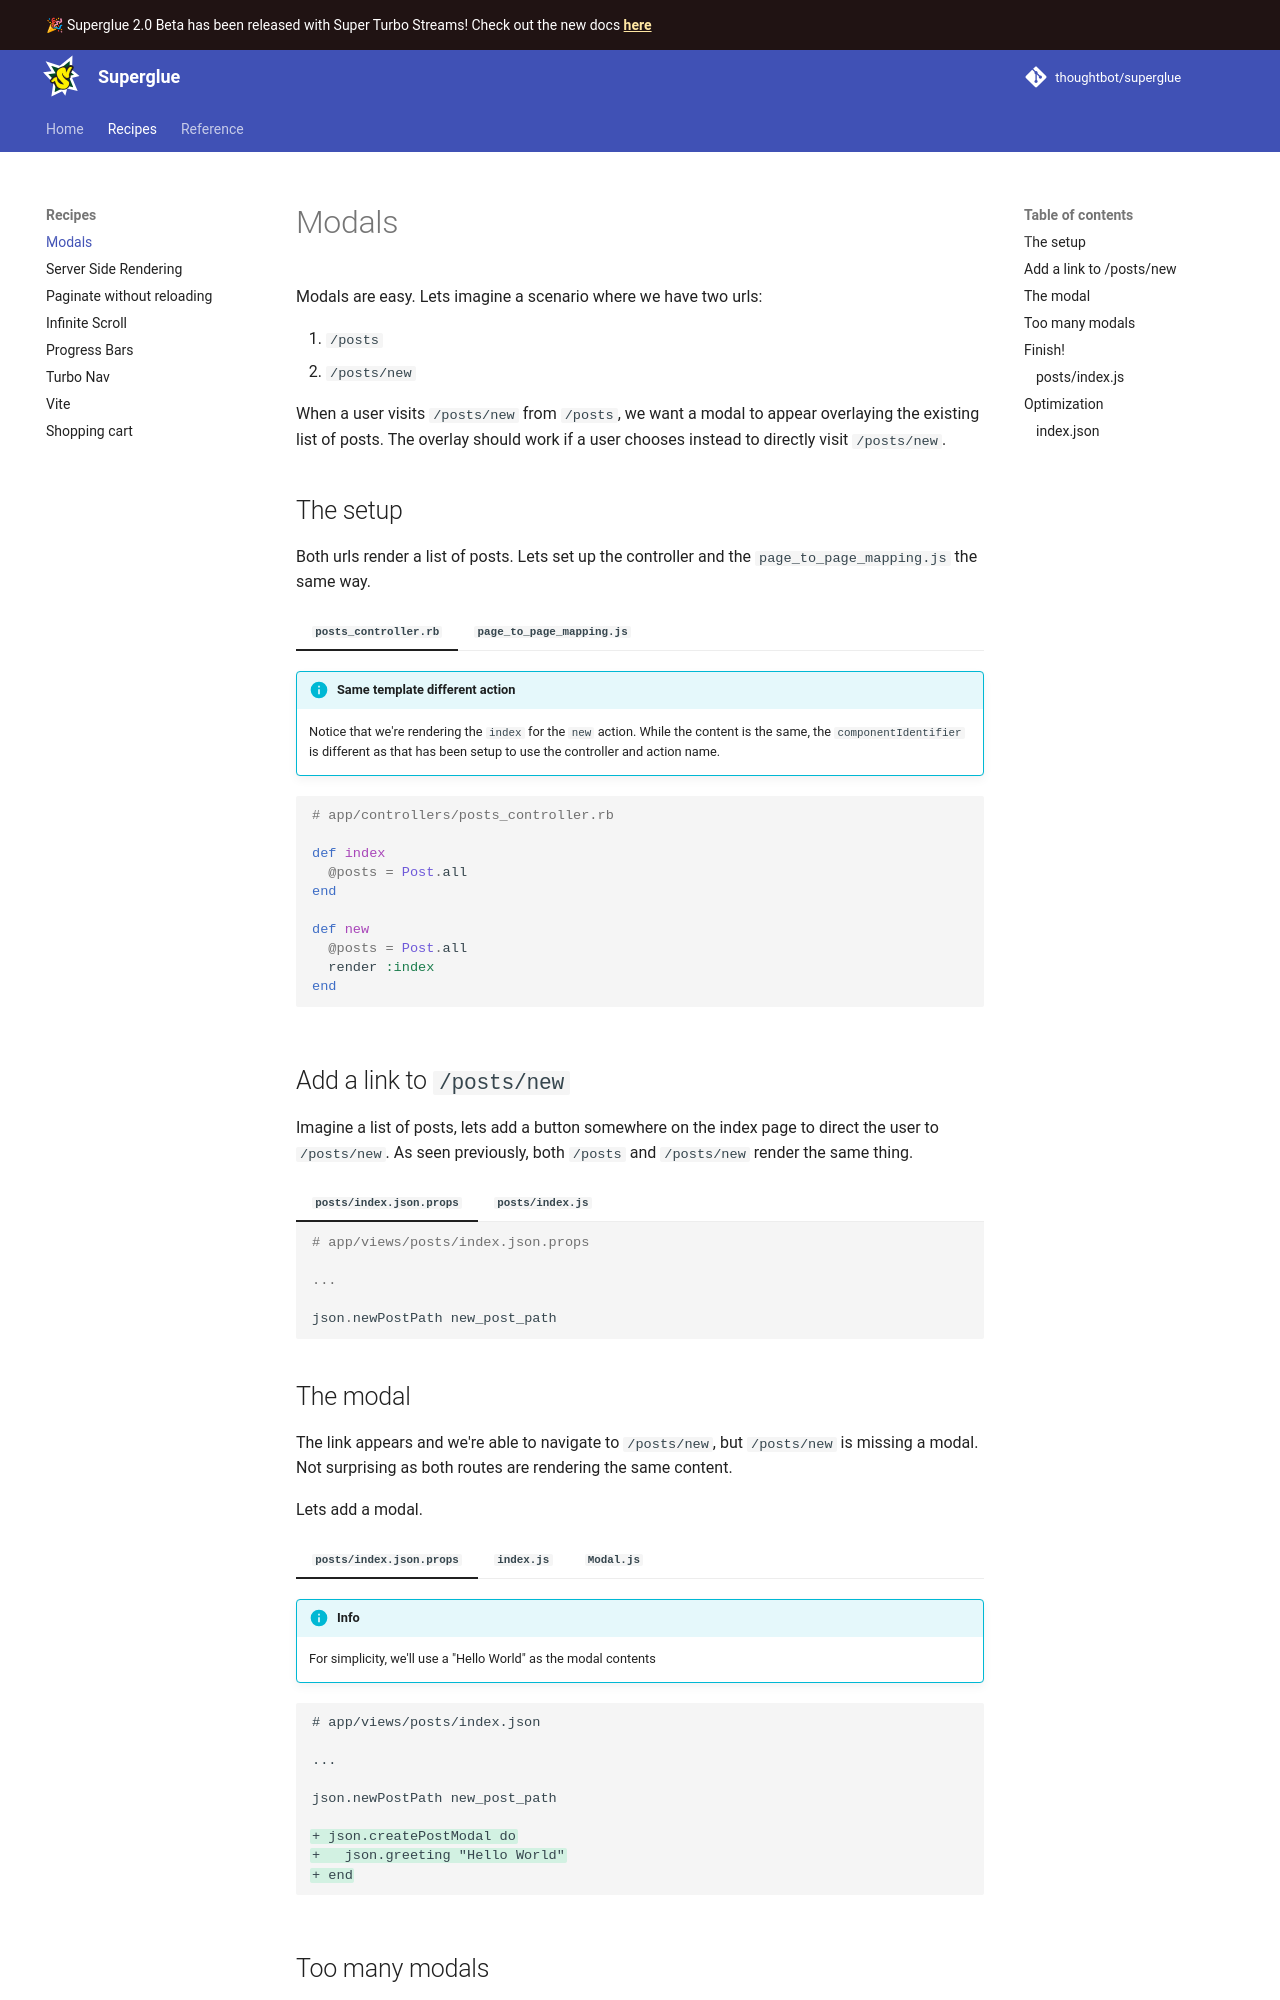

repository: thoughtbot/superglue · page: 1.0/recipes/modals/index.html · generator: mkdocs

# Modals

Modals are easy. Lets imagine a scenario where we have two urls:

1. `/posts`
2. `/posts/new`

When a user visits `/posts/new` from `/posts`, we want a modal to appear
overlaying the existing list of posts. The overlay should work if a user
chooses instead to directly visit `/posts/new`.

## The setup

Both urls render a list of posts. Lets set up the controller and the
`page_to_page_mapping.js` the same way.


=== "`posts_controller.rb`"
    !!! info "Same template different action"
        Notice that we're rendering the `index` for the `new` action. While the
        content is the same, the `componentIdentifier` is different as that has
        been setup to use the controller and action name.

      ```ruby
      # app/controllers/posts_controller.rb

      def index
        @posts = Post.all
      end

      def new
        @posts = Post.all
        render :index
      end
      ```


=== "`page_to_page_mapping.js`"
    !!! info
        Similarly, we tie the `componentIdentifier` to the same page component.

        **Vite Users** This step can be entirely optional if you're using Vite. See
        the [recipe](./vite.md) for more information.

    ```js
    import PostIndex from '../views/posts/index'

    export const pageIdentifierToPageComponent = {
      'posts/index': PostIndex,
      'posts/new': PostIndex,
    };
    ```


## Add a link to `/posts/new`

Imagine a list of posts, lets add a button somewhere on the index page to
direct the user to `/posts/new`. As seen previously, both `/posts` and
`/posts/new` render the same thing.

=== "`posts/index.json.props`"
    ```ruby
    # app/views/posts/index.json.props

    ...

    json.newPostPath new_post_path
    ```

=== "`posts/index.js`"
    ```js
    import { useContent } from '@thoughtbot/superglue'

    export default PostIndex = () => {
      const { 
        newPostPath, 
        ...rest 
      } = useContent()

      return (
        ...
        <a
          href={newPostPath}
          >
          New Post
        </a>
        ...
      )
    }
    ```
